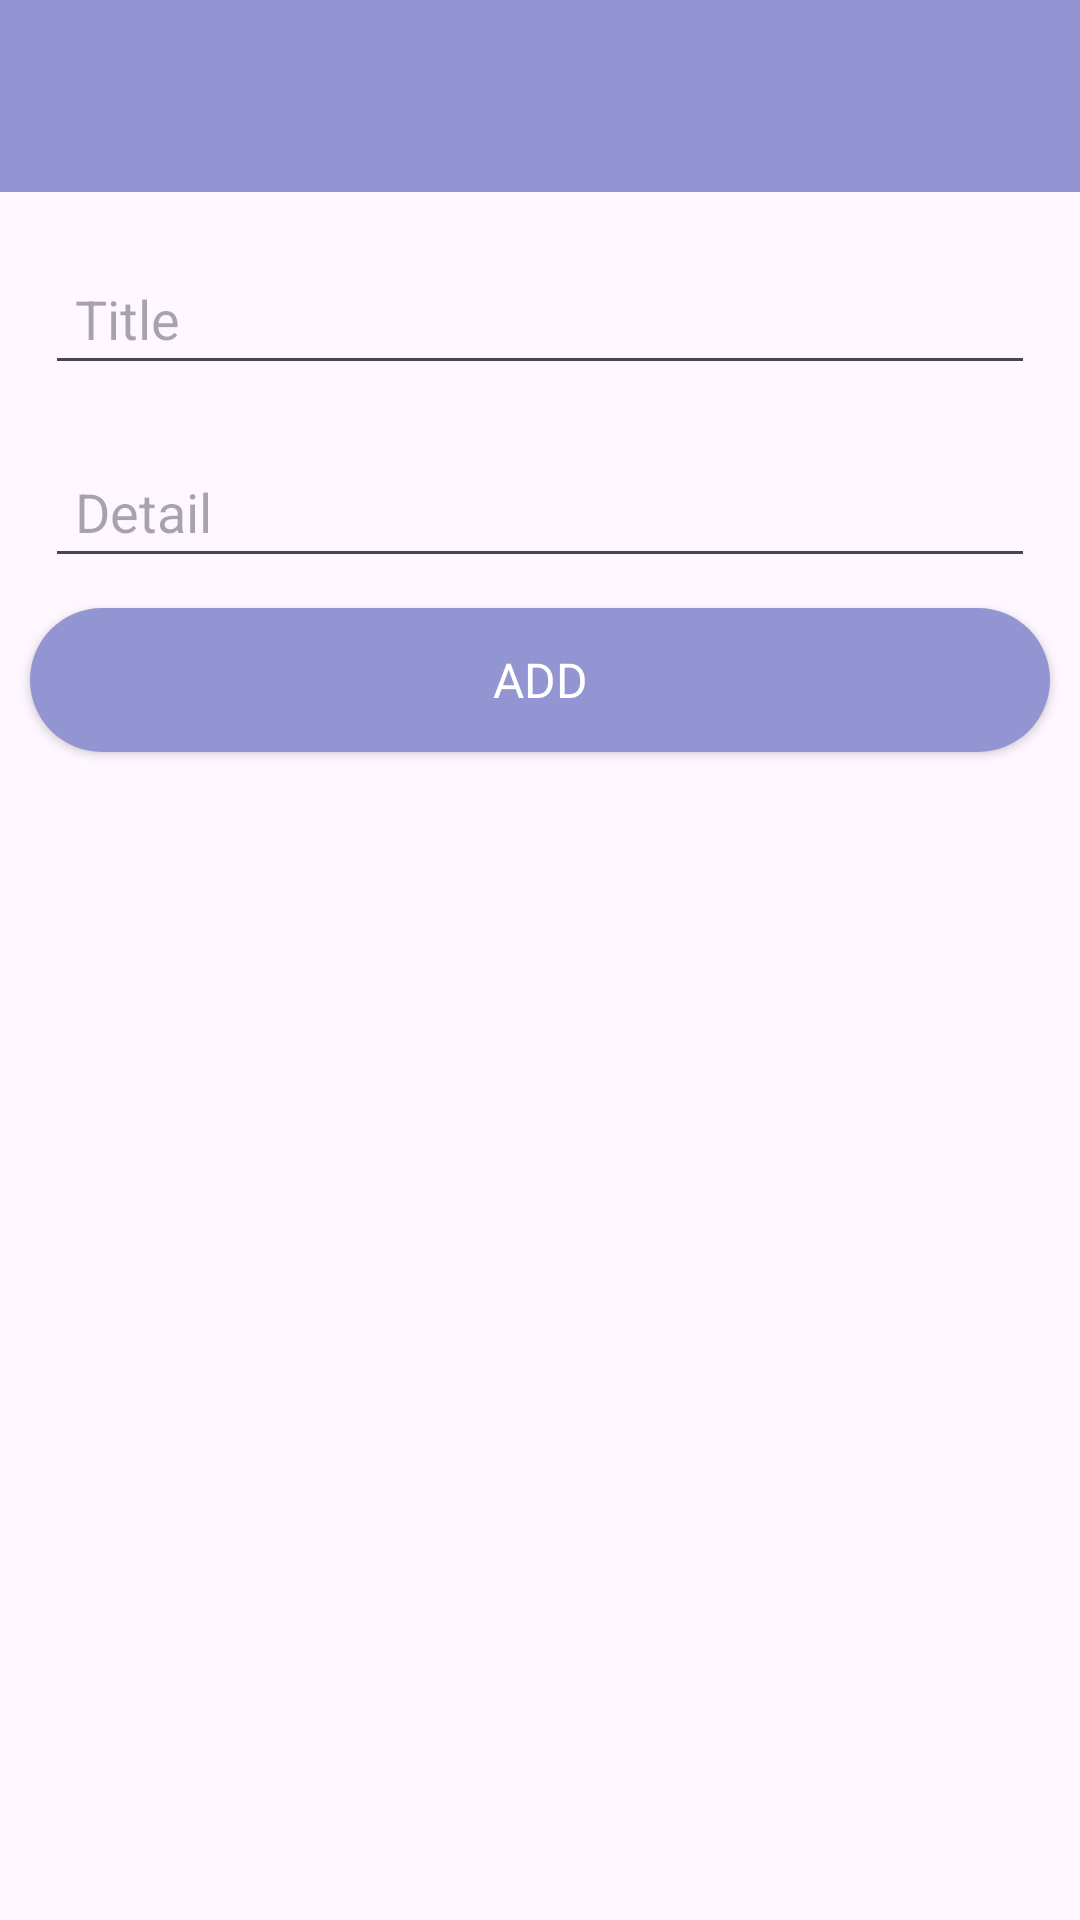

This screen was rendered from an Android layout file. Write that file and the resources it references.
<!-- AndroidManifest.xml: application theme Theme.TODO -->
<!-- res/layout/activity_add_task.xml -->
<?xml version="1.0" encoding="utf-8"?>
<androidx.constraintlayout.widget.ConstraintLayout xmlns:android="http://schemas.android.com/apk/res/android"
    xmlns:app="http://schemas.android.com/apk/res-auto"
    xmlns:tools="http://schemas.android.com/tools"
    android:id="@+id/main"
    android:layout_width="match_parent"
    android:layout_height="match_parent"
    tools:context=".ui.ActivityAddTask">

    <include
        android:id="@+id/addTaskToolbar"
        layout="@layout/appbar_layout_other"/>


    <EditText
        android:id="@+id/addTaskTitle"
        android:layout_width="match_parent"
        android:layout_height="wrap_content"
        android:autofillHints="task"
        android:hint="@string/title"
        app:layout_constraintTop_toBottomOf="@id/addTaskToolbar"
        style="@style/add_task_text"
        />

    <EditText
        android:id="@+id/addTaskSubtitle"
        android:layout_width="match_parent"
        android:layout_height="wrap_content"
        android:autofillHints="task"
        android:hint="@string/detail"
        app:layout_constraintTop_toBottomOf="@id/addTaskTitle"
        style="@style/add_task_text"
        />

    <androidx.appcompat.widget.AppCompatButton
        android:id="@+id/addTaskBtn"
        android:layout_width="match_parent"
        android:layout_height="wrap_content"
        app:layout_constraintTop_toBottomOf="@id/addTaskSubtitle"
        android:text="ADD"
        android:textSize="16sp"
        android:layout_margin="10dp"
        style="@style/button_style"/>


</androidx.constraintlayout.widget.ConstraintLayout>
<!-- res/layout/appbar_layout_other.xml (included above) -->
<?xml version="1.0" encoding="utf-8"?>
<com.google.android.material.appbar.AppBarLayout android:id="@+id/appbar"
    android:layout_width="match_parent"
    android:layout_height="wrap_content"
    app:layout_behavior="com.google.android.material.appbar.AppBarLayout$Behavior"
    xmlns:android="http://schemas.android.com/apk/res/android"
    xmlns:app="http://schemas.android.com/apk/res-auto">
    <androidx.appcompat.widget.Toolbar
        android:id="@+id/editTaskToolbar"
        android:layout_width="match_parent"
        android:layout_height="wrap_content"
        android:background="@color/common_color"
        app:titleTextColor="@color/white"
        app:titleTextAppearance="@style/appbar_title"
        >


    </androidx.appcompat.widget.Toolbar>

</com.google.android.material.appbar.AppBarLayout>
<!-- resources referenced by this layout -->
<resources>
  <color name="common_color">#9395d3</color>
  <color name="white">#FFFFFFFF</color>
  <string name="detail">Detail</string>
  <string name="title">Title</string>
  <string name="todo_app">TODO APP</string>
  <style name="add_task_text">
          <item name="android:layout_marginHorizontal" tools:targetApi="o">15dp</item>
          <item name="android:layout_marginVertical" tools:targetApi="o">20dp</item>
          <item name="android:padding">10dp</item>
  
      </style>
  <style name="appbar_title">
          
          <item name="android:textSize">22sp</item>
          <item name="android:textColor">@color/white</item>
          <item name="fontFamily">@font/jost_medium</item>
      </style>
  <style name="button_style">
          <item name="android:textColor">@color/white</item>
          <item name="android:paddingHorizontal" tools:targetApi="o">30dp</item>
          <item name="android:layout_margin">10dp</item>
          <item name="android:background">@drawable/button_background</item>
          
      </style>
  <style name="Theme.TODO" parent="Base.Theme.TODO" />
  <!-- drawable button_background (drawable) -->
  <?xml version="1.0" encoding="utf-8"?>
  <shape xmlns:android="http://schemas.android.com/apk/res/android"
      android:shape="rectangle">
      <corners
          android:radius="60dp"/>
      <solid android:color="@color/common_color"/>
  </shape>
  <style name="Base.Theme.TODO" parent="Theme.Material3.DayNight.NoActionBar">
          <item name="colorPrimary">@color/common_color</item>
          <item name="android:statusBarColor">@color/common_color</item>
          <item name="colorPrimaryDark">@color/common_color</item>
          <item name="fontFamily">@font/jost_regular</item>
          
          
      </style>
</resources>
